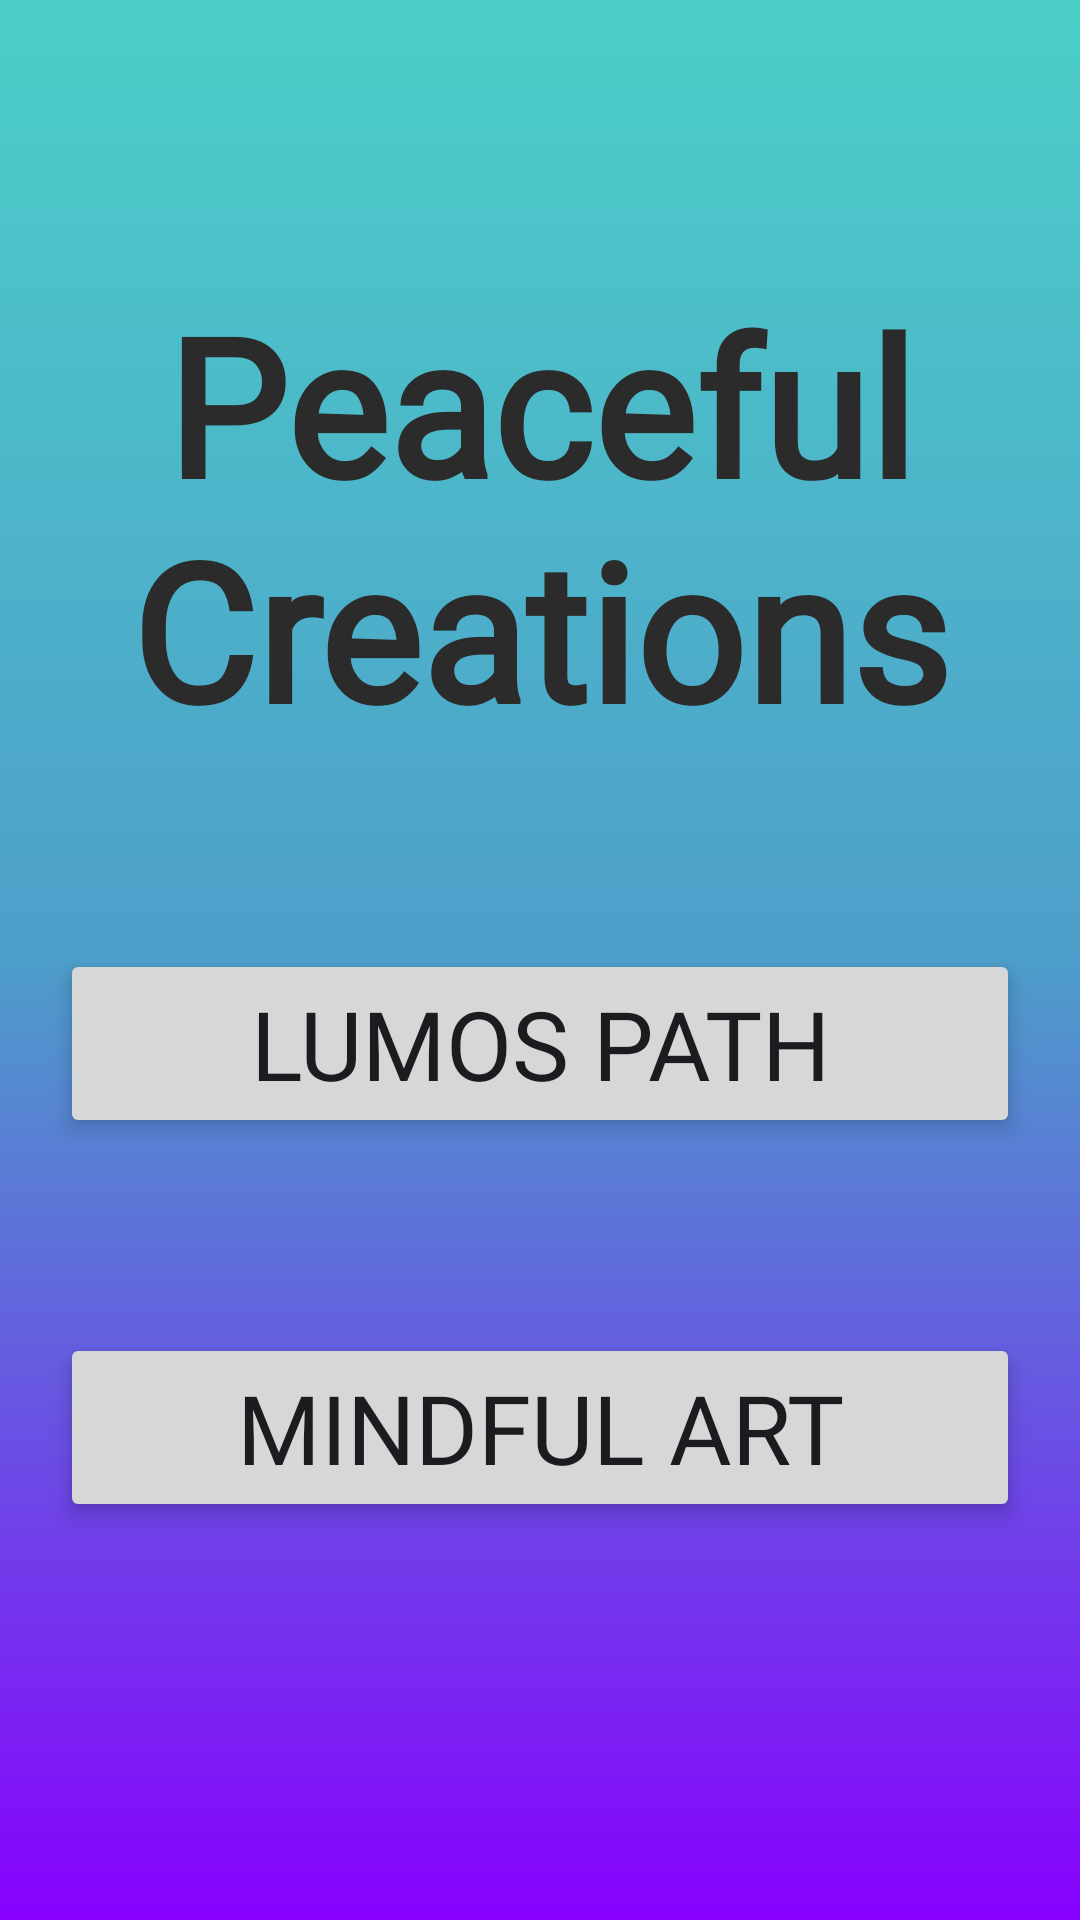

Here is an Android app screen rendered from its layout file. Give the layout XML and the strings, colors and styles it references.
<!-- AndroidManifest.xml: application theme Theme.Project_Aura_Bloom -->
<!-- res/layout/peaceful_creations_hub.xml -->
<?xml version="1.0" encoding="utf-8"?>
<androidx.constraintlayout.widget.ConstraintLayout
        xmlns:android="http://schemas.android.com/apk/res/android"
        xmlns:app="http://schemas.android.com/apk/res-auto"
        android:background="@drawable/gradient_background"
        android:layout_width="match_parent"
        android:layout_height="match_parent">

    
    <TextView
            android:id="@+id/peaceful_creations_header"
            android:layout_width="wrap_content"
            android:layout_height="wrap_content"
            android:layout_marginTop="60dp"
            android:text="@string/peaceful_creations"
            android:textColor="@color/dark_gray"
            android:textSize="64sp"
            android:textAlignment="center"
            android:textStyle="bold"
            android:fontFamily="@font/montserrat_alternates_semi_bold"
            app:layout_constraintTop_toTopOf="parent"
            app:layout_constraintStart_toStartOf="parent"
            app:layout_constraintEnd_toEndOf="parent"
            android:padding="32dp"/>

    <Button
            android:id="@+id/lumos_path_button"
            android:layout_width="320dp"
            android:layout_height="wrap_content"
            android:text="@string/lumos_path"
            android:textSize="32sp"
            android:fontFamily="@font/montserrat_alternates_medium"
            android:stateListAnimator="@animator/button_state_animator"
            app:layout_constraintTop_toBottomOf="@id/peaceful_creations_header"
            app:layout_constraintStart_toStartOf="parent"
            app:layout_constraintEnd_toEndOf="parent"
            android:layout_marginTop="32dp"/>

    <Button
            android:id="@+id/mindful_art"
            android:layout_width="320dp"
            android:layout_height="wrap_content"
            android:text="@string/mindful_art"
            android:textSize="32sp"
            android:fontFamily="@font/montserrat_alternates_medium"
            android:stateListAnimator="@animator/button_state_animator"
            app:layout_constraintTop_toBottomOf="@+id/lumos_path_button"
            app:layout_constraintStart_toStartOf="parent"
            app:layout_constraintEnd_toEndOf="parent"
            android:layout_marginTop="65dp"/>

</androidx.constraintlayout.widget.ConstraintLayout>
<!-- resources referenced by this layout -->
<resources>
  <color name="dark_gray">#2B2B2B</color>
  <!-- drawable gradient_background (drawable) -->
  <?xml version="1.0" encoding="utf-8"?>
  <layer-list xmlns:android="http://schemas.android.com/apk/res/android">
      <item>
          <shape android:shape="rectangle">
              <gradient
                      android:angle="320"
                      android:startColor="#4CCFC9"
                      android:centerColor="#4D9ECA"
                      android:endColor="#8700FE"
                      android:type="linear" />
          </shape>
      </item>
  </layer-list>
  <string name="lumos_path">Lumos Path</string>
  <string name="mindful_art">Mindful Art</string>
  <string name="peaceful_creations">Peaceful Creations</string>
  <style name="Theme.Project_Aura_Bloom" parent="Base.Theme.Project_Aura_Bloom" />
  <style name="Base.Theme.Project_Aura_Bloom" parent="Theme.Material3.DayNight.NoActionBar">
          
          
      </style>
</resources>
